Photos from the image-classification dataset "maize-status-prediction" in the GitHub repository Eng-Janvier/maize-status-prediction. Its 2 classes are: FAW, health.

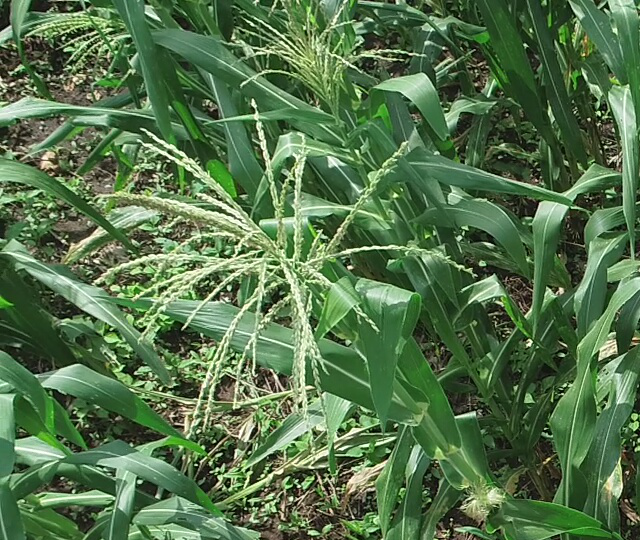
Label: health

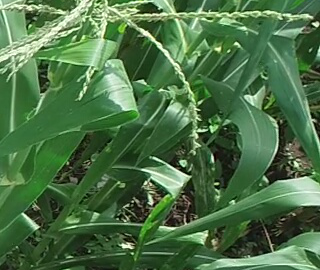
Label: health

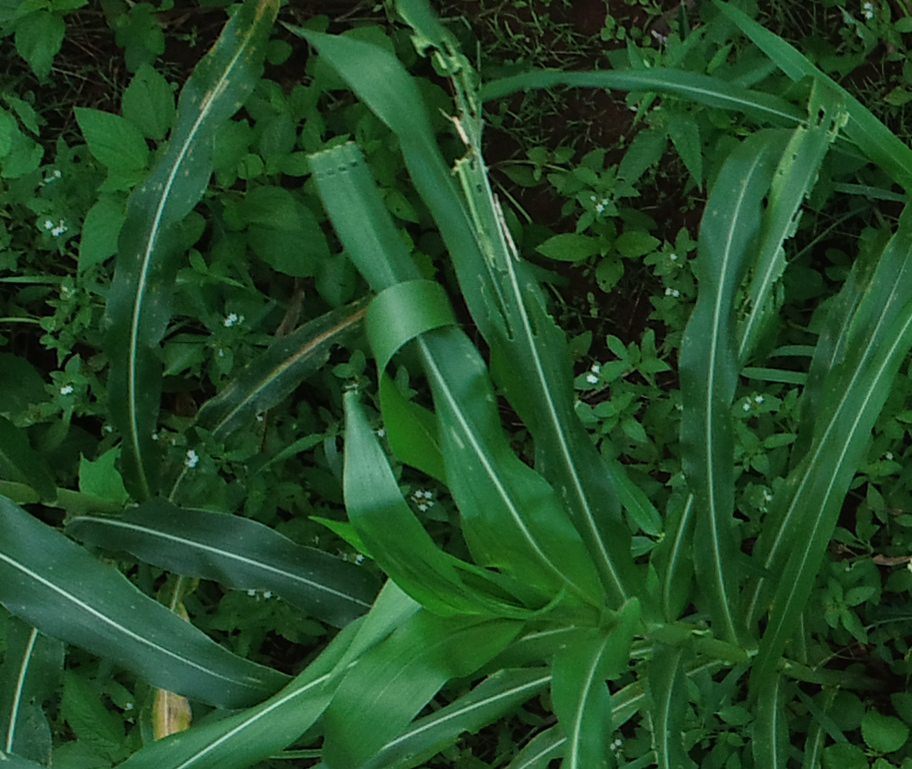
Label: FAW

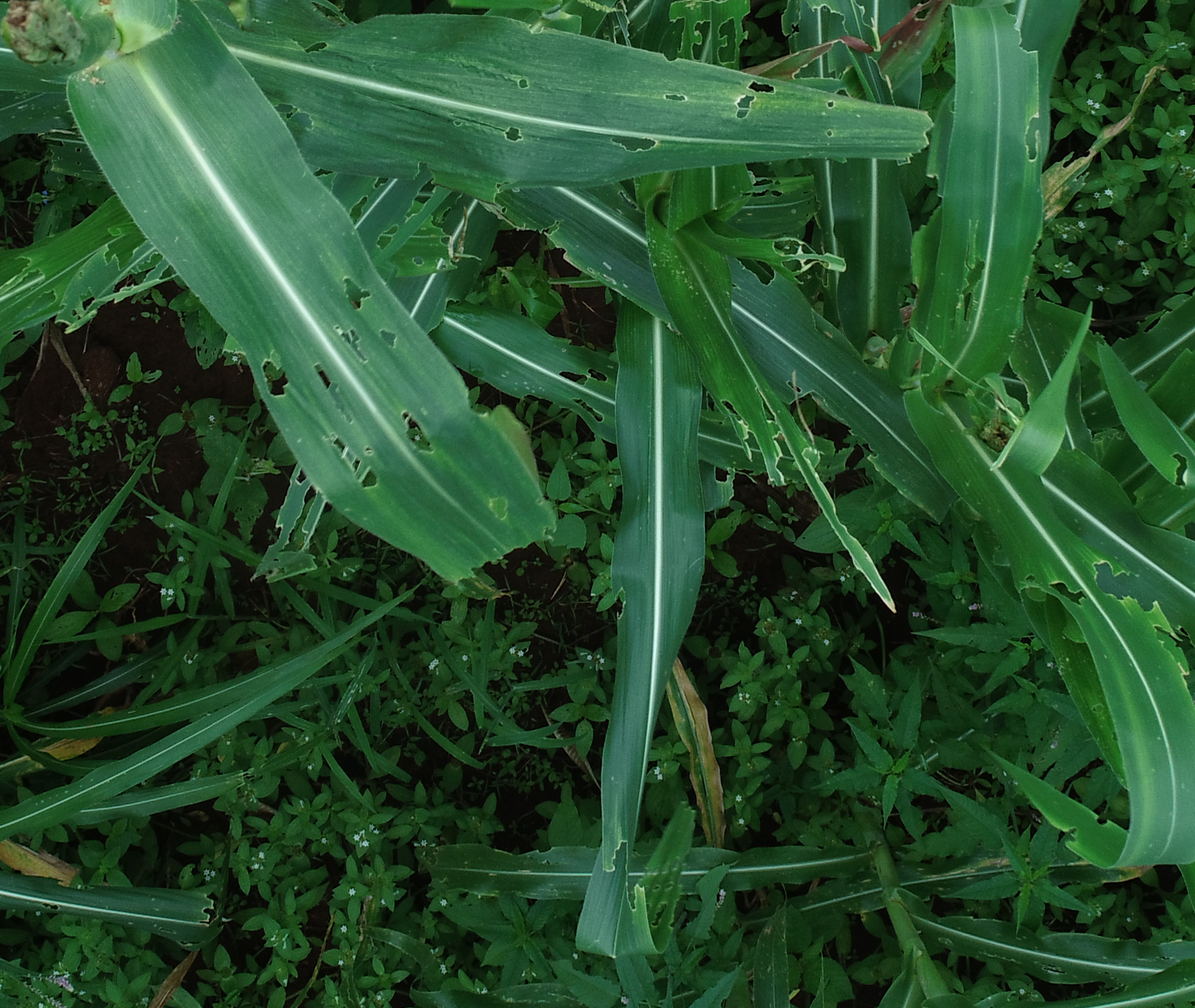
Label: FAW

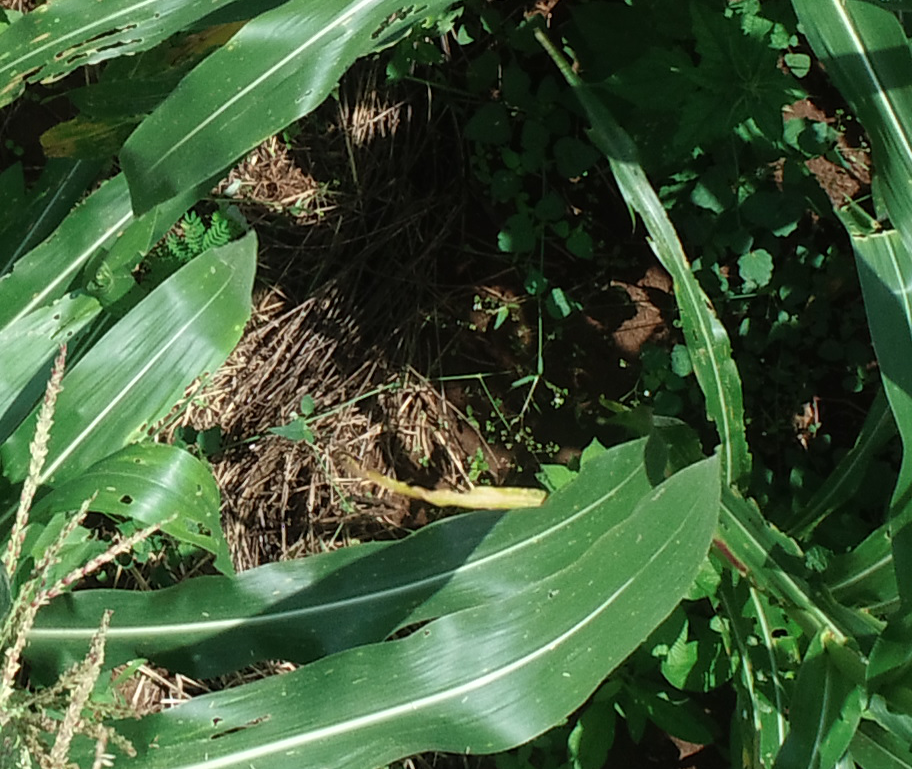
Label: FAW

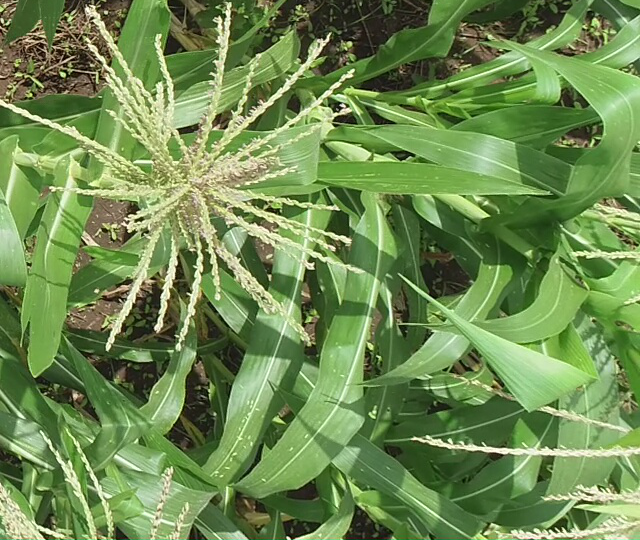
Label: health
